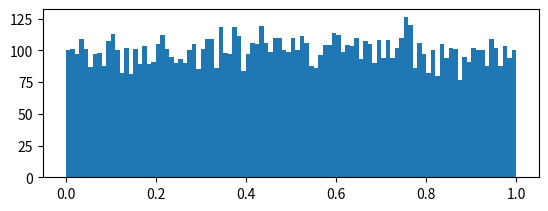

Source code (Python): (Note: this script raises an exception after producing the figure.)
#The Simulation of a Continuous Uniform RV.
#Using the histogram available in Python.
#
import math
import random
import matplotlib.pyplot as plt #Alias is plt

n = 10000

x = [] #Empty List for uniform
y = [] #Empty List for expontial
Lambda = 0.5 #Parameter in expontial distribution

for i in range(n):
    r = random.uniform(0,1) #Discrete Uniform
    x.append(r) #List of uniformlly distributed random numbers
    e = (-1 / Lambda) * math.log(1 - r, math.e) #the inverse CDF
    y.append(e) #List of random exponentially distributed random numbers
#-------------------------------------------------------------------------
#Below is making histograms
b = max(x)
a = min(x)
R = b - a #The range of data

intervals = int(math.ceil(math.sqrt(n)))
width = (R / intervals) #Class Width

plt.subplot(2, 1, 1)
plt.hist(x, intervals, normed = width) #normed has been depricated
plt.subplot(2, 1, 2)
plt.hist(y, intervals, normed = width) #The graph of exponential RV
